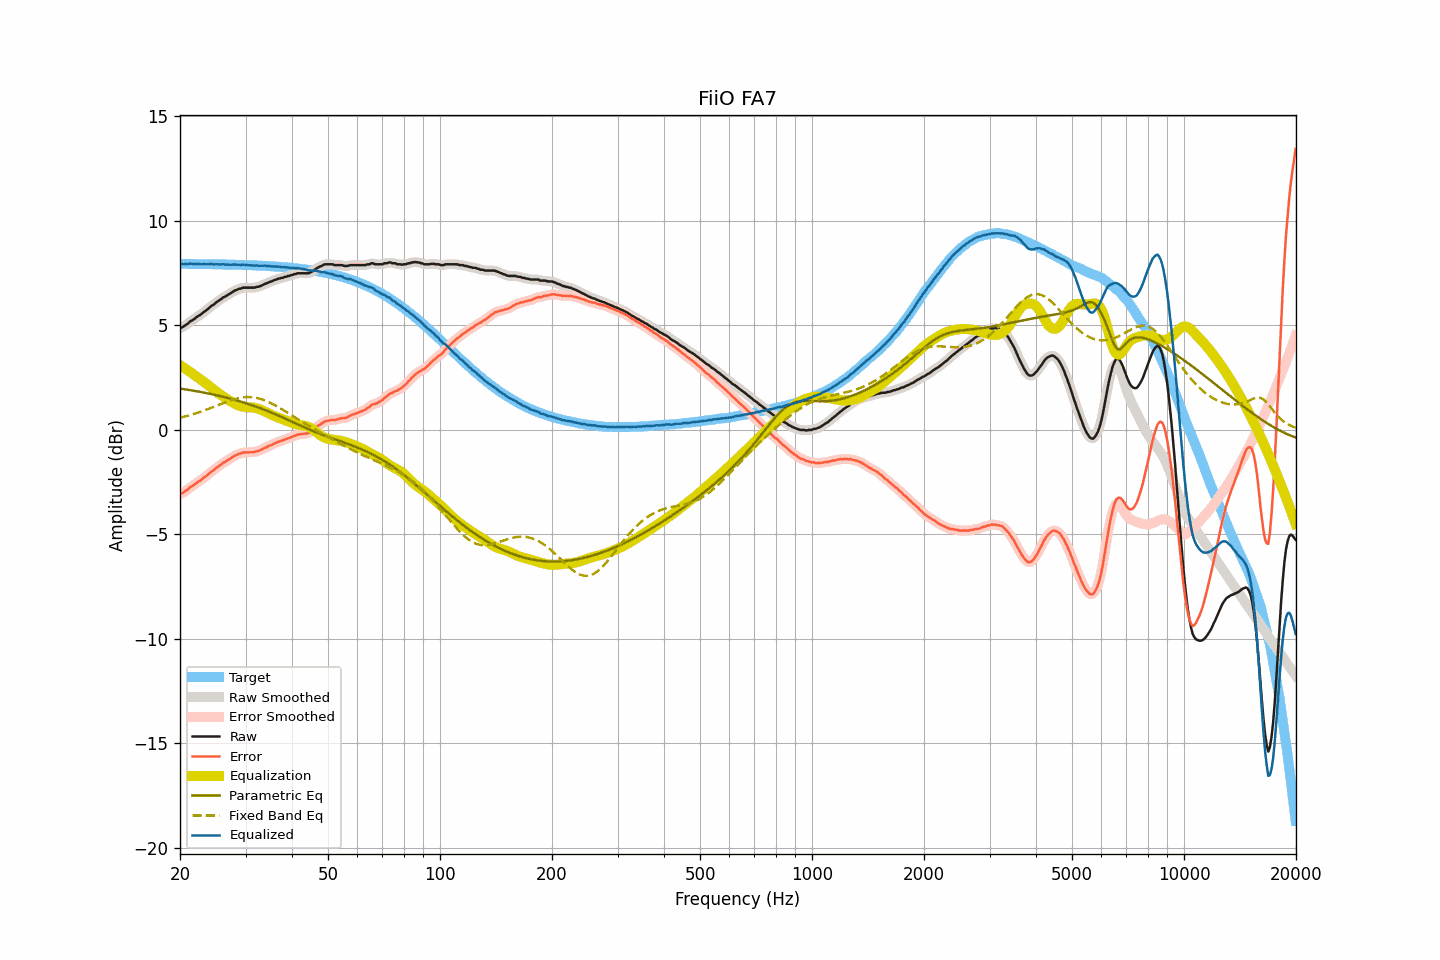

Values plotted in this chart, from the file beside it:
frequency, raw, smoothed, error, error_smoothed, equalization, parametric_eq, fixed_band_eq, equalized_raw, equalized_smoothed, target
20.00, 4.87, 4.87, -3.07, -3.07, 3.09, 1.98, 0.58, 7.97, 7.96, 7.94
20.20, 4.89, 4.90, -3.05, -3.04, 3.04, 1.96, 0.60, 7.94, 7.94, 7.94
20.40, 4.93, 4.94, -3.01, -3.00, 2.99, 1.95, 0.62, 7.93, 7.93, 7.94
20.61, 4.99, 4.98, -2.95, -2.96, 2.94, 1.94, 0.64, 7.93, 7.92, 7.94
20.81, 5.04, 5.04, -2.90, -2.90, 2.89, 1.93, 0.66, 7.93, 7.93, 7.94
21.02, 5.08, 5.10, -2.86, -2.84, 2.84, 1.92, 0.68, 7.92, 7.94, 7.94
21.23, 5.17, 5.16, -2.77, -2.78, 2.79, 1.90, 0.70, 7.96, 7.94, 7.94
21.44, 5.21, 5.21, -2.72, -2.73, 2.73, 1.89, 0.72, 7.95, 7.94, 7.94
21.66, 5.26, 5.27, -2.68, -2.67, 2.68, 1.88, 0.74, 7.94, 7.94, 7.94
21.87, 5.31, 5.32, -2.62, -2.62, 2.62, 1.86, 0.77, 7.93, 7.94, 7.94
22.09, 5.37, 5.37, -2.56, -2.56, 2.56, 1.85, 0.79, 7.94, 7.94, 7.94
22.31, 5.43, 5.42, -2.50, -2.51, 2.51, 1.84, 0.82, 7.94, 7.94, 7.93
22.54, 5.47, 5.47, -2.46, -2.46, 2.46, 1.82, 0.84, 7.93, 7.93, 7.93
22.76, 5.52, 5.53, -2.41, -2.40, 2.40, 1.81, 0.87, 7.92, 7.93, 7.93
22.99, 5.58, 5.58, -2.35, -2.35, 2.34, 1.79, 0.90, 7.93, 7.93, 7.93
23.22, 5.65, 5.64, -2.28, -2.29, 2.29, 1.78, 0.92, 7.94, 7.93, 7.93
23.45, 5.69, 5.70, -2.24, -2.23, 2.23, 1.76, 0.95, 7.92, 7.93, 7.93
23.69, 5.76, 5.76, -2.17, -2.17, 2.17, 1.75, 0.98, 7.93, 7.93, 7.93
23.92, 5.82, 5.83, -2.10, -2.10, 2.10, 1.73, 1.01, 7.93, 7.93, 7.93
24.16, 5.89, 5.89, -2.03, -2.04, 2.04, 1.72, 1.04, 7.94, 7.93, 7.93
24.40, 5.95, 5.95, -1.97, -1.98, 1.98, 1.70, 1.07, 7.93, 7.93, 7.93
24.65, 5.99, 6.00, -1.93, -1.92, 1.92, 1.68, 1.10, 7.91, 7.92, 7.92
24.89, 6.06, 6.06, -1.86, -1.86, 1.86, 1.67, 1.13, 7.92, 7.92, 7.92
25.14, 6.12, 6.12, -1.80, -1.80, 1.80, 1.65, 1.16, 7.92, 7.92, 7.92
25.39, 6.17, 6.17, -1.75, -1.75, 1.75, 1.63, 1.19, 7.92, 7.92, 7.92
25.65, 6.22, 6.23, -1.70, -1.69, 1.69, 1.61, 1.22, 7.91, 7.92, 7.92
25.91, 6.28, 6.28, -1.64, -1.64, 1.64, 1.59, 1.25, 7.92, 7.92, 7.92
26.16, 6.34, 6.33, -1.57, -1.58, 1.59, 1.58, 1.28, 7.93, 7.92, 7.92
26.43, 6.37, 6.38, -1.54, -1.53, 1.54, 1.56, 1.31, 7.91, 7.92, 7.91
26.69, 6.42, 6.42, -1.49, -1.49, 1.48, 1.54, 1.34, 7.91, 7.91, 7.91
26.96, 6.47, 6.47, -1.44, -1.44, 1.43, 1.52, 1.37, 7.91, 7.90, 7.91
27.23, 6.51, 6.52, -1.40, -1.39, 1.39, 1.50, 1.39, 7.90, 7.90, 7.91
27.50, 6.56, 6.56, -1.34, -1.34, 1.34, 1.48, 1.42, 7.90, 7.90, 7.91
27.77, 6.61, 6.61, -1.29, -1.29, 1.29, 1.46, 1.44, 7.91, 7.91, 7.90
28.05, 6.66, 6.66, -1.24, -1.25, 1.25, 1.43, 1.47, 7.91, 7.91, 7.90
28.33, 6.69, 6.70, -1.21, -1.21, 1.21, 1.41, 1.49, 7.90, 7.91, 7.90
28.62, 6.72, 6.72, -1.18, -1.18, 1.18, 1.39, 1.51, 7.90, 7.90, 7.90
28.90, 6.75, 6.75, -1.14, -1.15, 1.15, 1.37, 1.52, 7.90, 7.89, 7.90
29.19, 6.76, 6.77, -1.13, -1.12, 1.12, 1.34, 1.54, 7.89, 7.90, 7.89
29.48, 6.80, 6.79, -1.09, -1.10, 1.11, 1.32, 1.55, 7.91, 7.90, 7.89
29.78, 6.80, 6.80, -1.09, -1.09, 1.09, 1.30, 1.56, 7.90, 7.90, 7.89
30.08, 6.80, 6.81, -1.08, -1.08, 1.09, 1.27, 1.56, 7.89, 7.89, 7.89
30.38, 6.80, 6.80, -1.08, -1.08, 1.08, 1.25, 1.57, 7.88, 7.88, 7.88
30.68, 6.80, 6.80, -1.08, -1.08, 1.08, 1.22, 1.57, 7.88, 7.88, 7.88
30.99, 6.80, 6.80, -1.08, -1.08, 1.07, 1.20, 1.56, 7.88, 7.87, 7.88
31.30, 6.80, 6.80, -1.07, -1.07, 1.07, 1.17, 1.56, 7.87, 7.87, 7.87
31.61, 6.80, 6.81, -1.07, -1.06, 1.06, 1.14, 1.55, 7.86, 7.87, 7.87
31.93, 6.82, 6.82, -1.05, -1.05, 1.04, 1.12, 1.53, 7.87, 7.86, 7.87
32.24, 6.84, 6.84, -1.02, -1.03, 1.02, 1.09, 1.52, 7.87, 7.86, 7.86
32.57, 6.85, 6.86, -1.01, -1.00, 1.00, 1.06, 1.50, 7.85, 7.86, 7.86
32.89, 6.88, 6.88, -0.98, -0.98, 0.97, 1.03, 1.48, 7.85, 7.85, 7.86
33.22, 6.91, 6.92, -0.94, -0.94, 0.94, 1.00, 1.46, 7.85, 7.85, 7.85
33.55, 6.95, 6.95, -0.90, -0.90, 0.90, 0.97, 1.43, 7.85, 7.85, 7.85
33.89, 6.99, 6.99, -0.85, -0.86, 0.87, 0.94, 1.40, 7.86, 7.85, 7.85
34.23, 7.01, 7.02, -0.83, -0.82, 0.83, 0.91, 1.37, 7.84, 7.85, 7.84
34.57, 7.05, 7.05, -0.78, -0.79, 0.79, 0.88, 1.33, 7.84, 7.84, 7.84
34.92, 7.08, 7.08, -0.75, -0.75, 0.75, 0.85, 1.30, 7.83, 7.83, 7.83
35.27, 7.10, 7.11, -0.73, -0.72, 0.72, 0.82, 1.26, 7.82, 7.83, 7.83
35.62, 7.14, 7.14, -0.68, -0.69, 0.68, 0.79, 1.22, 7.82, 7.82, 7.82
35.97, 7.17, 7.17, -0.65, -0.65, 0.65, 0.76, 1.18, 7.82, 7.82, 7.82
... 635 more rows
